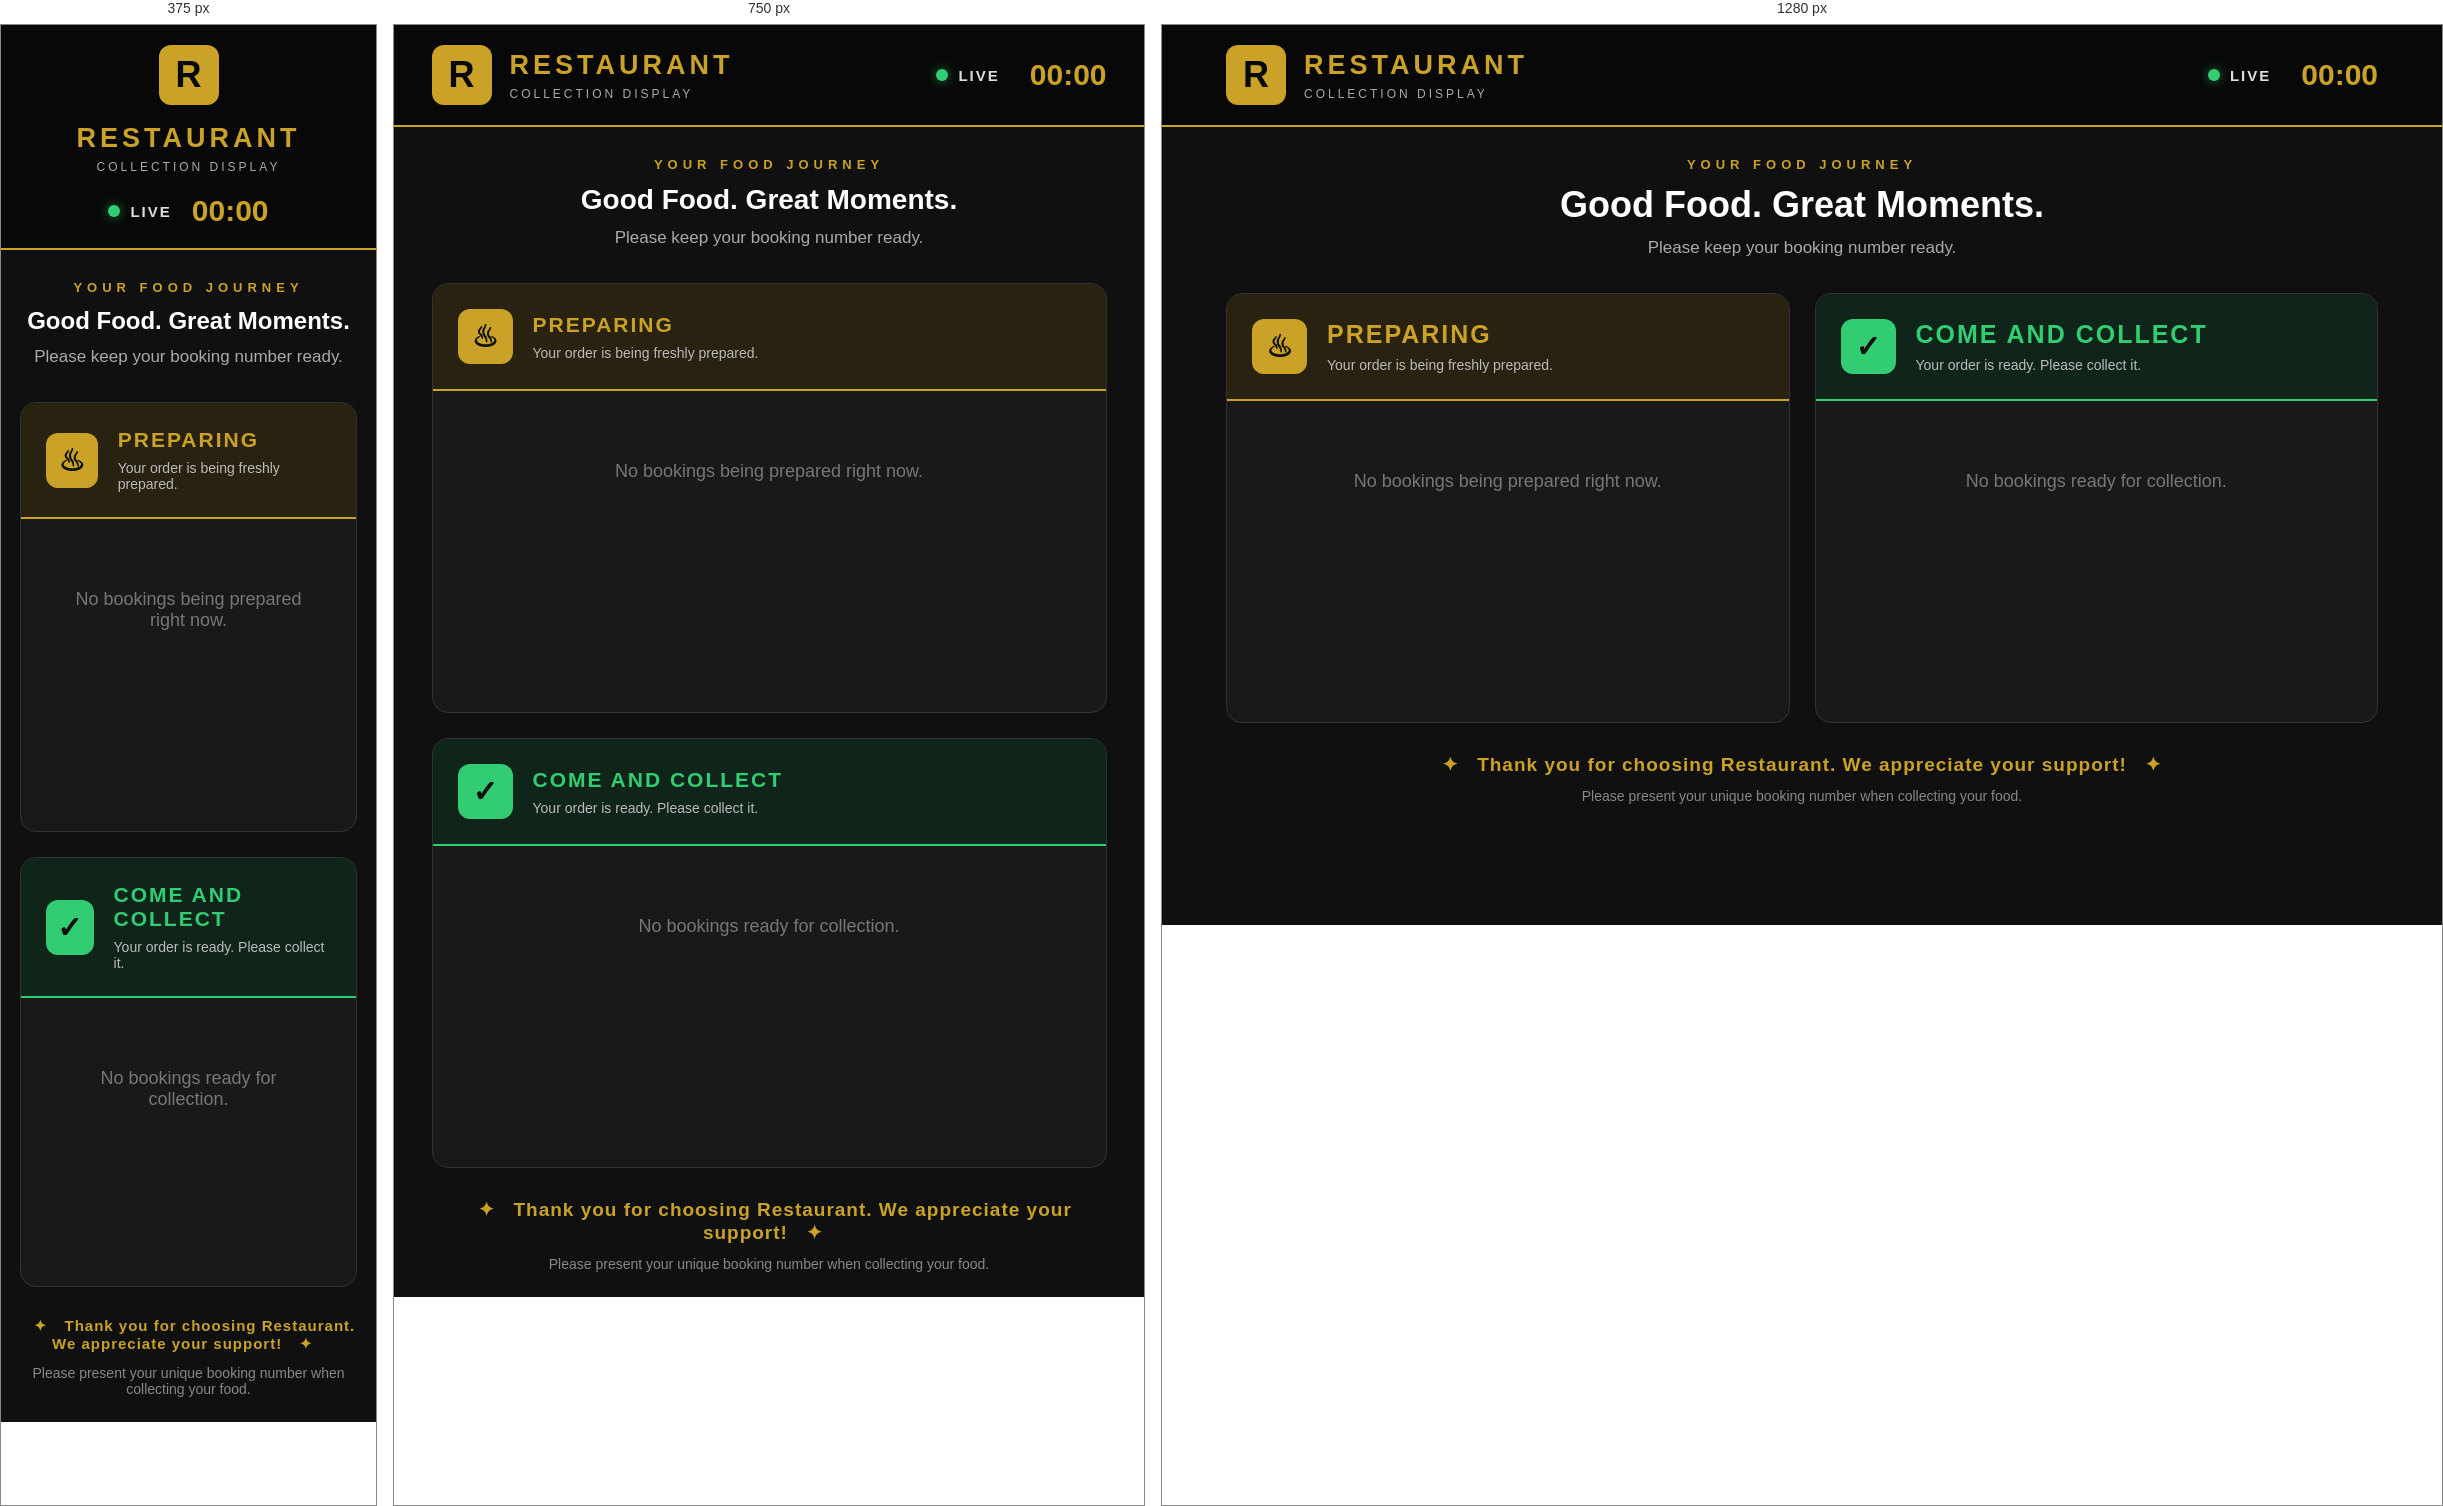
Rendered at 375 px, 750 px and 1280 px, left to right.

<!-- file: display.html -->

<!DOCTYPE html>
<html lang="en">
<head>
    <meta charset="UTF-8">
    <meta name="viewport" content="width=device-width, initial-scale=1.0">

    <title>Collection Display | Restaurant</title>

    <link rel="stylesheet" href="css/display.css">
</head>

<body class="display-page">

    <!-- DISPLAY HEADER -->

    <header class="display-header">

        <div class="display-brand">
            <span class="display-logo">R</span>

            <div>
                <h1>RESTAURANT</h1>
                <p>COLLECTION DISPLAY</p>
            </div>
        </div>

        <div class="display-header-right">

            <div class="display-live">
                <span class="live-indicator"></span>
                LIVE
            </div>

            <div class="display-clock" id="display-clock">
                00:00
            </div>

        </div>

    </header>


    <!-- MAIN DISPLAY -->

    <main class="display-main">

        <div class="display-welcome">

            <p class="display-eyebrow">
                YOUR FOOD JOURNEY
            </p>

            <h2>
                Good Food. Great Moments.
            </h2>

            <p>
                Please keep your booking number ready.
            </p>

        </div>


        <!-- TWO COLLECTION COLUMNS -->

        <section class="collection-display-grid">


            <!-- PREPARING SECTION -->

            <section class="collection-column preparing-column">

                <div class="collection-column-header">

                    <div class="collection-heading-icon">
                        ♨
                    </div>

                    <div>
                        <h2>PREPARING</h2>

                        <p>
                            Your order is being freshly prepared.
                        </p>
                    </div>

                </div>


                <div
                    class="booking-number-list"
                    id="preparing-list"
                >

                    <div class="display-empty-message">
                        No bookings being prepared right now.
                    </div>

                </div>

            </section>


            <!-- READY FOR COLLECTION SECTION -->

            <section class="collection-column ready-column">

                <div class="collection-column-header">

                    <div class="collection-heading-icon">
                        ✓
                    </div>

                    <div>
                        <h2>COME AND COLLECT</h2>

                        <p>
                            Your order is ready. Please collect it.
                        </p>
                    </div>

                </div>


                <div
                    class="booking-number-list"
                    id="ready-list"
                >

                    <div class="display-empty-message">
                        No bookings ready for collection.
                    </div>

                </div>

            </section>


        </section>


        <!-- FOOTER MESSAGE -->

        <footer class="display-footer">

            <div class="display-footer-message">

                <span class="footer-star">✦</span>

                Thank you for choosing Restaurant.
                We appreciate your support!

                <span class="footer-star">✦</span>

            </div>

            <p>
                Please present your unique booking number when collecting your food.
            </p>

        </footer>

    </main>


    <!-- JAVASCRIPT -->

    <script src="js/display.js"></script>

</body>
</html>


/* @media block from css/display.css */
@media (max-width: 900px) {

    .collection-display-grid {
        grid-template-columns: 1fr;
    }

    .display-welcome h2 {
        font-size: 28px;
    }

    .collection-column-header h2 {
        font-size: 21px;
    }

}

/* @media block from css/display.css */
@media (max-width: 600px) {

    .display-header {
        flex-direction: column;
        gap: 20px;
        text-align: center;
    }

    .display-brand {
        flex-direction: column;
    }

    .display-header-right {
        gap: 20px;
    }

    .booking-number-list {
        grid-template-columns: 1fr;
    }

    .display-welcome h2 {
        font-size: 24px;
    }

    .display-footer-message {
        font-size: 15px;
    }

}